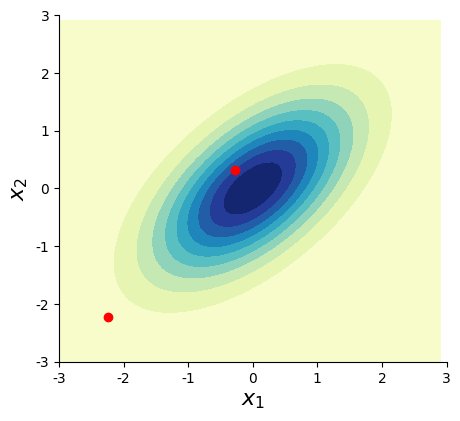
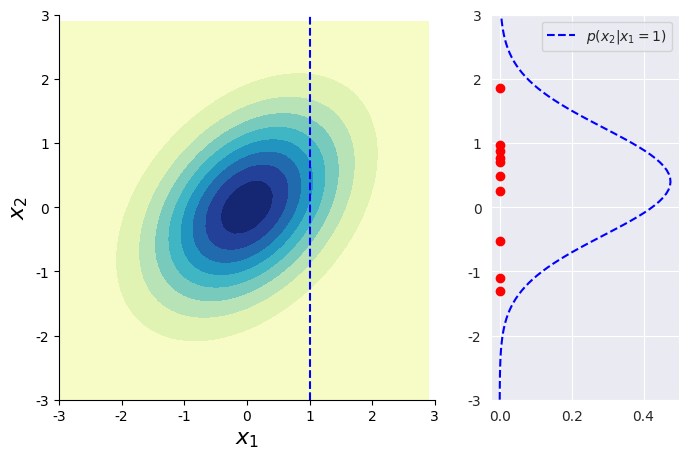
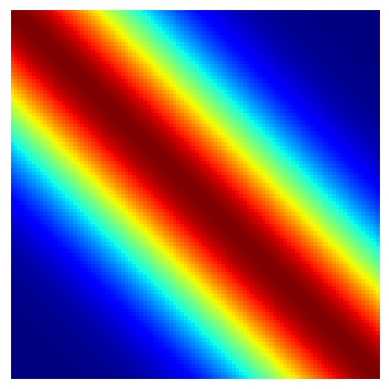
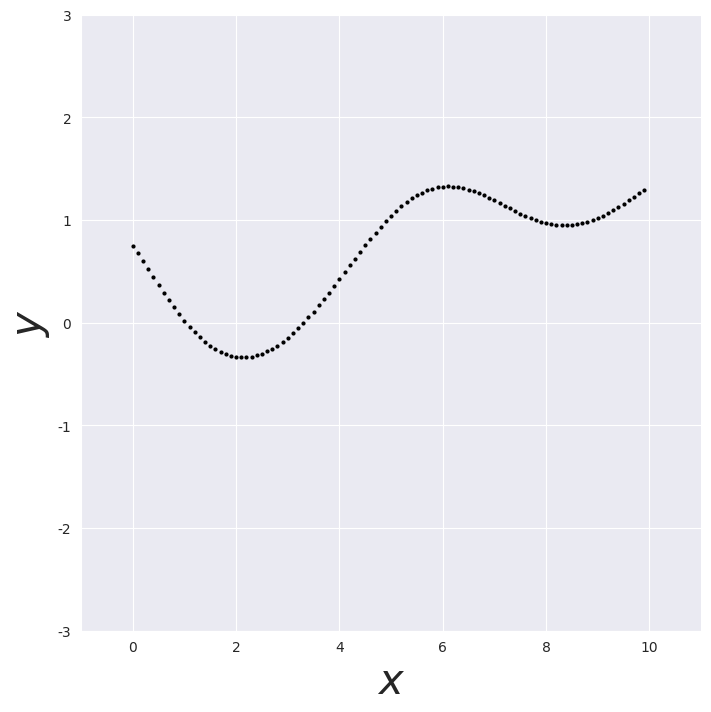
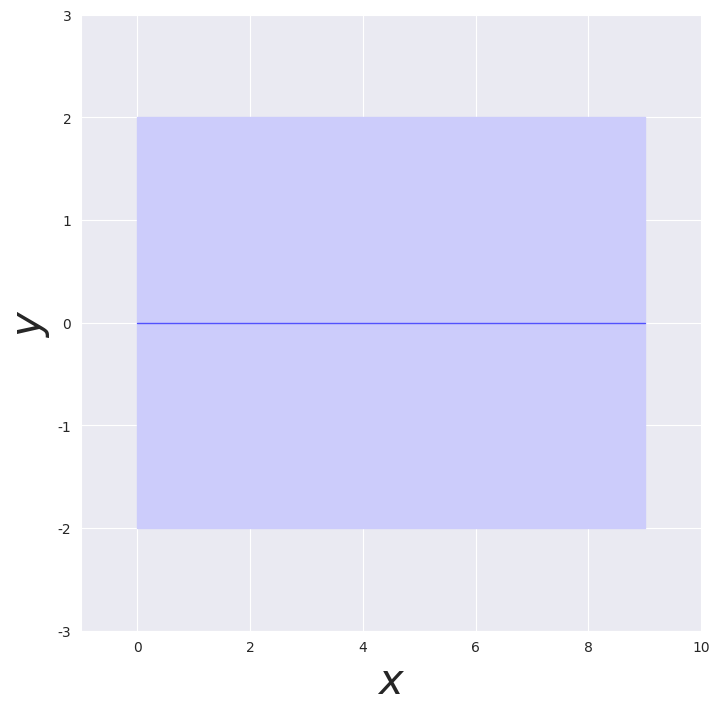

These figures' Python source, in order:
%matplotlib notebook

import numpy as np
import matplotlib.pyplot as plt
from matplotlib import cm 
from scipy.stats import multivariate_normal
from scipy.stats import norm
import math
import matplotlib.gridspec as gridspec
import seaborn as sns

def plot_2D_gaussian(mu, Sigma, number_of_samples=0):
    """ Plot a 2D Gaussian defined by mu and Sigma and draw number_of_samples samples from this distribution

        Parameters:
        mu: 2D mean vector
        Sigma: 2x2 covariance matrix
        number_of_samples: number of samples (>=0) to be visualized from a 2D Gaussian defined by mu and Sigma.

        Returns:
        Plots 2D Gaussian
        """

    # Check input parameters
    if len(mu) != 2 or len(Sigma) != 2 or len(Sigma[0]) !=2 or number_of_samples<0 or Sigma[0,1]!=Sigma[1,0]:
        raise SystemExit("Input error.")

    # Set up the multivariate Gaussian
    x1, x2 = np.mgrid[-3:3:.1, -3:3:.1] # 2D distribution over x1 and x2
    pos = np.empty(x1.shape + (2,))     # Pack x1 and x2 into a single 2-dimensional array
    pos[:, :, 0] = x1
    pos[:, :, 1] = x2
    gaussian = multivariate_normal(mu, Sigma)   # Create bivariate Gaussian distribution
    y = gaussian.pdf(pos)                       # Probability density function evaluated on pos
    samples = gaussian.rvs(number_of_samples)   # Sample the multivariate Gausssian pdf

    # Plot
    fig, ax = plt.subplots(figsize=(5, 4.5))
    ax.contourf(x1, x2, y, 10, cmap=cm.YlGnBu)    # Plot bivariate distribution
    ax.plot(samples[:, 0], samples[:, 1], 'ro')   # Plot samples_multivariate

    # Plot formatting
    ax.set_xlabel('$x_1$', fontsize=16)
    ax.set_ylabel('$x_2$', fontsize=16)
    ax.axis([-3, 3, -3, 3])
    ax.spines['top'].set_visible(False)
    ax.spines['right'].set_visible(False)

mu = np.array([0., 0.]) # Mean vector. Example: [0., 0.]
Sigma = np.array([      # Covariance matrix. Example: [[1., .4], [.4,  1.]]
    [1., .6],
    [.6,  1.]
])
number_of_samples = 2    # Example: number_of_samples = 10

plot_2D_gaussian(mu, Sigma, number_of_samples)

def plot_2D_gaussian_conditional_distribution(mu, Sigma, x1_conditioning, number_of_samples=0):
    """ Conditioning of a bivariate Gaussian defined by mu and Sigma.

        Parameters:
        mu: 2D mean vector
        Sigma: 2x2 covariance matrix under the form of
               Sigma = (A   B)
                       (B^T C)
        number_of_samples: number of samples (>=0) to be visualized from the 1D Gaussian defined by mu, Sigma and x1_conditioning.

        Returns:
        Visualization.
    """

    fig = plt.figure(figsize=(8, 5))
    gs = gridspec.GridSpec(1, 2, width_ratios=[2, 1])
    ax1 = plt.subplot(gs[0]) # Left plot
    sns.set_style('darkgrid')
    ax2 = plt.subplot(gs[1]) # Right plot

    ######### Left plot
    x1, x2 = np.mgrid[-3:3:.1, -3:3:.1]  # 2-dimensional distribution over x1 and x2
    pos = np.empty(x1.shape + (2,))      # Pack x1 and x2 into a single 2-dimensional array
    pos[:, :, 0] = x1
    pos[:, :, 1] = x2
    gaussian = multivariate_normal(mu, Sigma)  # Create bivariate Gaussian distribution
    y = gaussian.pdf(pos)                      # Probability density function evaluated on pos

    con = ax1.contourf(x1, x2, y, 10, cmap=cm.YlGnBu)               # Plot bivariate distribution
    ax1.plot([x1_conditioning, x1_conditioning], [-3, 3], 'b--')    # Conditioning line

    # Plot formatting
    ax1.set_xlabel('$x_1$', fontsize=16)
    ax1.set_ylabel('$x_2$', fontsize=16)
    ax1.axis([-3, 3, -3, 3])
    ax1.spines['top'].set_visible(False)
    ax1.spines['right'].set_visible(False)

    ######### Right plot
    A = Sigma[0, 0]
    C = Sigma[1, 1]
    B = Sigma[0, 1]
    BT = Sigma[1, 0]
    a = mu[0]
    b = mu[1]
    conditional_mu = b + BT * (1 / A) * (x1_conditioning - a)   # Calculate conditional mu x2|x1
    conditional_sigma = C - (BT * (1 / A) * B)                  # Calculate conditional Sigma x2|x1

    x2x1 = np.linspace(-3, 3, num=100)
    F_univariate = norm(conditional_mu, conditional_sigma)  # Create univariate Gaussian distribution
    px2x1 = F_univariate.pdf(x2x1)                          # Probability density function evaluated on pos
    samples_univariate = F_univariate.rvs(number_of_samples)# Sample the univariate Gausssian pdf

    ax2.plot(px2x1, x2x1, 'b--', label=f'$p(x_2|x_1={x1_conditioning})$') # Plot univariate distribution x2|x1
    ax2.plot(np.zeros(len(samples_univariate)), samples_univariate, 'ro') # Plot samples_univariate

    # Plot formatting
    ax2.legend(loc=0)
    ax2.set_ylim(-3, 3)

mu = np.array([0., 0.]) # Mean vector
Sigma = np.array([      # Covariance matrix
    [1, .4],
    [.4,  1]
])
x1_conditioning = 1
number_of_samples = 10
plot_2D_gaussian_conditional_distribution(mu, Sigma, x1_conditioning, number_of_samples)

def create_mean_and_covariance(kernel="se", N=10, sigma=1., l=2.5):
    """ Creates a mean vector and a covariance matrix of size NxN for an input space in in [0, 10].
        This method uses the kernel specified by the input parameter "kernel" to generate the covariance matrix.
        Input parameters:
        :param kernel: the kernel used to generate the covariance function. Options are: "se", "bm" and "periodic".
        :param N: number of entries in the covariance matrix NxN.
        :param sigma: the sigma hyperparameter of the kernel.
        :param l: the l hyperparameter of the kernel.

        Returns:
        Mean vector and covariance matrix of size NxN.
    """
    # Check input parameters
    if N < 0 or N > 1000 or sigma < 0. or l < 0.:
        raise SystemExit("Input error.")
        
    input_space = 10.0
    step = input_space/N
    mu = np.zeros(N)
    Sigma = np.zeros((N, N))
    x1 = 0.
    for i in range(N):
        x2 = 0.
        for j in range(N):
            if kernel == "se":
                Sigma[i, j] = (sigma**2.)*math.exp((-1/(2*(l**2)))*(x1-x2)**2)
            elif kernel == "bm":
                Sigma[i, j] = (sigma ** 2.) * math.exp((-1 / (2 * (l ** 2))) * abs(x1 - x2))
            elif kernel == "periodic":
                omega = 1.2
                Sigma[i, j] = (sigma**2.)*math.cos(omega*(x1-x2))*math.exp((-1/(2*(l**2)))*(x1-x2)**2)
            else:
                raise SystemExit("I cannot recognize the kernel requested. Exit.")
            x2 = x2 + step
        x1 = x1 + step
    return(mu, Sigma)

def plot_covariance_matrix(Sigma):
    """     Plot Sigma matrix using colors
            Input parameter:
            :param Sigma: the Sigma covariance matrix to be visualized.

            Returns:
            Plot the covariance matrix. 
    """
    fig, ax = plt.subplots()
    ax.matshow(Sigma, cmap='jet')
    plt.xticks([], [])
    plt.yticks([], [])
    plt.show()

# Pick one of the following kernels: "se", "bm", "periodic"
kernel = "se" 

# Pick vertical and horizontal scale hyperparameters
sigma = 1.
l = 2.5

# Pick the size of the covariance matrix 
# The space is fixed to x=[0, 10] but you can vary the amount of points in that interval (max value is 1000)
number_of_x_points = 100

mu, Sigma = create_mean_and_covariance(kernel, number_of_x_points , sigma, l)
plot_covariance_matrix(Sigma)


def conditional(mu, Sigma, x_conditioning):
    """ This is an utility method used in the main method.
        Conditioning of a Gaussian defined by mu and Sigma. 
        This method is more general than the previous one because it works for an arbitrary number of variables. 

        Parameters:
        :param mu: 2D mean vector.
        :param Sigma: 2x2 covariance matrix under the form of.
               Sigma = (XX XY)
                       (YX YY)

        Returns:
        A new mu and Sigma that are the result of the conditioning operation.
    """
    if len(x_conditioning) == 0:
        return(mu, Sigma)

    indices_conditioning = np.array([i for i in range(0, len(x_conditioning))]) # Using list comprehension
    indices_non_conditioning = np.array([i for i in range(len(x_conditioning), len(mu))])

    XX = Sigma[np.ix_(indices_conditioning, indices_conditioning)] # ix_ selects the elements that are the cartesian product of the two arrays in argument
    YY = Sigma[np.ix_(indices_non_conditioning, indices_non_conditioning)]
    XY = Sigma[np.ix_(indices_conditioning, indices_non_conditioning)]
    YX = XY.T

    mu_y = mu[np.ix_(indices_non_conditioning)]
    mu_x = mu[np.ix_(indices_conditioning)]

    conditional_mu = mu_y + np.linalg.inv(XX).dot(YX.T).T.dot(x_conditioning - mu_x)
    conditional_Sigma = YY - YX.dot(np.linalg.inv(XX).dot(XY))
    return (conditional_mu, conditional_Sigma)


def bubble_swap_variables(mu, Sigma, x_conditioning, x_conditioning_indices):
    """ This is an utility method used in the main method.
        It computes the swap of the Gaussian variables (rearrange the variables) in the mu and Sigma matrices so that
        we can condition wrt arbitrary variables.

        Parameters:
        :param mu: mean vector.
        :param Sigma: covariance matrix.
        :param x_conditioning: a list of the conditioning values of the multivariate Gaussian.
        This vector has to have the same size as x_conditioning_indices.
        Example 1, no conditioning: []
        Example 2, conditioning on 3 variables: [1, 1.4, 0.9]

        :param x_conditioning_indices: the x variable indices of the conditioning variables.
        This indicates wrt what Gaussian variables we are conditioning.
        This vector has to have the same size as x_conditioning.
        Example 1, no conditioning: []
        Example 2, conditioning on 3 variables: [5, 12, 35]

        Returns:
        A new mu and Sigma with the conditional variables swapped (moved at the top left corner).
    """

    tmp_Sigma = Sigma.copy()
    tmp_mu = mu.copy()

    if len(x_conditioning) > 0:
        for i in range(len(x_conditioning)):
            j = x_conditioning_indices[i]
            for count in range(j, i, -1):
                # Swapping backward all variables to send the conditional variables to the upper left corner of the
                # covariance matrix, so that we can use the conditioning formula introduced in the slides.
                tmp_Sigma, tmp_mu = swap_variables(tmp_mu, tmp_Sigma, count, count - 1)
    return tmp_mu, tmp_Sigma


def swap_variables(mu, Sigma, i, j):
    """ This is an utility method in the bubble_swap_variables method.
        It computes the swap of two Gaussian variables (rearrange the variables) in the mu and Sigma matrices.
        The method uses the idea of swapping rows and columns to achieve the swap. 
        
        Parameters:
        :param mu: mean vector.
        :param Sigma: covariance matrix.
        :param i: source index.  
        :param j: destination index.
        
        Returns:
        A new mu and Sigma with the i and j variables swapped.
        """
    Sigma[[i, j]] = Sigma[[j, i]]  # Swap rows of Sigma: j -> i and i -> j
    Sigma = Sigma.T
    Sigma[[i, j]] = Sigma[[j, i]]  # Swap columns of Sigma: j -> i and i -> j
    Sigma = Sigma.T
    mu[[i, j]] = mu[[j, i]]  # Swap elements of mu: j -> i and i -> j
    return Sigma, mu


def sample_GP(mu, Sigma, x_conditioning, x_conditioning_indices):
    """ Plot a GP sample.

        Parameters:
        :param mu: mean vector.
        :param Sigma: covariance matrix.
        :param x_conditioning: a list of the conditioning values of the multivariate Gaussian.
        This vector has to have the same size as x_conditioning_indices.
        Example 1, no conditioning: []
        Example 2, conditioning on 3 variables: [1, 1.4, 0.9]

        :param x_conditioning_indices: the x variable indices of the conditioning variables.
        This indicates wrt what Gaussian variables we are conditioning.
        This vector has to have the same size as x_conditioning.
        Example 1, no conditioning: []
        Example 2, conditioning on 3 variables: [5, 12, 35]

        Returns:
        GP sample visualization.
    """

    total_points = len(mu)
    map_to_fixed_x_interval = 10. / total_points

    if len(x_conditioning) != len(x_conditioning_indices):
        raise SystemExit("Error: size of the arrays describing the conditional distributions have to be the same size.")
    for i in range(len(x_conditioning_indices)):
        if x_conditioning_indices[i] >= len(mu):
            raise SystemExit("Conditioning indices out of range. Rewrite your vectors x_conditioning and x_conditioning_indices. ")
            
    # Compute the non-conditioning indices
    x_non_conditioning_indices = np.array([])  # For the conditional distribution variable indices
    for i in range(len(mu)):
        if i not in x_conditioning_indices:
            x_non_conditioning_indices = np.append(x_non_conditioning_indices, i)

    tmp_mu, tmp_Sigma = bubble_swap_variables(mu, Sigma, x_conditioning, x_conditioning_indices)  # Arrange variables to be able to compute the conditional Gaussian
    mu_conditional, Sigma_conditional = conditional(tmp_mu, tmp_Sigma, x_conditioning)            # Compute conditional Gaussian

    F_multivariate = multivariate_normal(mu_conditional, Sigma_conditional, allow_singular=True) # Create multivariate Gaussian distribution on the conditional mu and Sigma
    # Sample the multivariate Gausssian, i.e., sample the Gaussian process
    if len(mu_conditional) == 1:
        sample = [F_multivariate.rvs(1)]
    else:
        sample = F_multivariate.rvs(1)

    # This block plots the new visualization with two points connected by a bar
    fig, ax = plt.subplots(figsize=(8, 8))
    ax.plot(x_conditioning_indices * map_to_fixed_x_interval, x_conditioning, 'rx', markeredgewidth=4, ms=10) # Plot conditioning points
    ax.plot(x_non_conditioning_indices * map_to_fixed_x_interval, sample, 'ko', ms=2)  # Plot samples_multivariate

    # Plot formatting
    ax.set_xlabel('$x$', fontsize=30)
    ax.set_ylabel('$y$', fontsize=30)
    ax.axis([-1, 11, -3, 3])
    ax.spines['top'].set_visible(False)
    ax.spines['right'].set_visible(False)

    plt.show()


number_of_x_points = 100              # Pick the number of points on the x axis (this corresponds to the size of your covariance matrix). The space is fixed to x=[0, 10] but you can vary the amount of points in that interval
x_conditioning = np.array([])         # For the conditional distribution
x_conditioning_indices = np.array([]) # For the conditional distribution variable indices

# Example 2: 
# number_of_x_points = 10
# x_conditioning = np.array([])         # For the conditional distribution
# x_conditioning_indices = np.array([]) # For the conditional distribution variable indices

# Example 3: 
# number_of_x_points = 1000
# x_conditioning = np.array([0.5])         # For the conditional distribution
# x_conditioning_indices = np.array([10])  # For the conditional distribution variable indices. The values have to be <= than number_of_x_points

# Example 4: 
# number_of_x_points = 100
# x_conditioning = np.array([1., 1.4, 0.5, 1.])          # For the conditional distribution
# x_conditioning_indices = np.array([10, 15, 60, 70]) # For the conditional distribution variable indices

# Example 5: 
# number_of_x_points = 1000
# x_conditioning = np.array([1., 1.4, 0.5, 1.])          # For the conditional distribution
# x_conditioning_indices = np.array([10, 150, 600, 700]) # For the conditional distribution variable indices

mu, Sigma = create_mean_and_covariance("se", number_of_x_points)
sample_GP(mu, Sigma, x_conditioning, x_conditioning_indices)


def plot_GP_mean_and_std(mu, Sigma, x_conditioning, x_conditioning_indices):
    """ Plot the GP mean and 2 Sigma.

                    Parameters:
                    :param mu: mean vector.
                    :param Sigma: covariance matrix.
                    :param x_conditioning: a list of the conditioning values of the multivariate Gaussian.
                    This vector has to have the same size as x_conditioning_indices.
                    Example 1, no conditioning: []
                    Example 2, conditioning on 3 variables: [1, 1.4, 0.9]

                    :param x_conditioning_indices: the x variable indices of the conditioning variables.
                    This indicates wrt what Gaussian variables we are conditioning.
                    This vector has to have the same size as x_conditioning.
                    Example 1, no conditioning: []
                    Example 2, conditioning on 3 variables: [5, 12, 35]

                    Returns:
                    GP visualization.
            """

    if len(x_conditioning) != len(x_conditioning_indices):
        raise SystemExit("Error: size of the arrays describing the conditional distributions have to be the same size.")
    for i in range(len(x_conditioning_indices)):
        if x_conditioning_indices[i] >= len(mu):
            raise SystemExit("Conditioning indices out of range. Rewrite your vectors x_conditioning and x_conditioning_indices. ")

    total_points = len(mu)
    map_to_fixed_x_interval = 10. / total_points

    tmp_mu, tmp_Sigma = bubble_swap_variables(mu, Sigma, x_conditioning, x_conditioning_indices) # Arrange variables to be able to compute the conditional Gaussian
    mu_conditional, Sigma_conditional = conditional(tmp_mu, tmp_Sigma, x_conditioning) # Compute conditional Gaussian

    all_indices_x = np.zeros(len(mu))
    all_indices_2_sigma_upper_bound_x = np.zeros(len(mu))
    all_indices_2_sigma_lower_bound_x = np.zeros(len(mu))
    all_indices_y = np.zeros(len(mu))
    xi_conditioning = 0
    xi_sample = 0
    xi = 0.
    step = 10. / total_points  # The x axis is in the interval of [0, 10]
    for i in range(0, total_points, 1):
        all_indices_x[i] = xi
        if i in x_conditioning_indices:
            all_indices_y[i] = x_conditioning[xi_conditioning]
            all_indices_2_sigma_upper_bound_x[i] = all_indices_y[i]
            all_indices_2_sigma_lower_bound_x[i] = all_indices_y[i]
            xi_conditioning = xi_conditioning + 1
        else:
            all_indices_y[i] = mu_conditional[xi_sample]
            all_indices_2_sigma_upper_bound_x[i] = all_indices_y[i] + 2*Sigma_conditional[xi_sample, xi_sample]
            all_indices_2_sigma_lower_bound_x[i] = all_indices_y[i] - 2*Sigma_conditional[xi_sample, xi_sample]
            xi_sample = xi_sample + 1
        xi = xi + step

    fig, ax = plt.subplots(figsize=(8, 8))
    ax.plot(x_conditioning_indices * map_to_fixed_x_interval, x_conditioning, 'rx', markeredgewidth=4, ms=10)  # Plot conditioning points
    ax.plot(all_indices_x, all_indices_y, 'b', alpha=.6, linewidth=1)  # Plot mean
    plt.fill_between(all_indices_x, all_indices_2_sigma_lower_bound_x, all_indices_2_sigma_upper_bound_x, color="#CCCCFB") # Plot 2 sigma

    # Plot formatting
    ax.set_xlabel('$x$', fontsize=30)
    ax.set_ylabel('$y$', fontsize=30)
    ax.axis([-1, 10, -3, 3])
    ax.spines['top'].set_visible(False)
    ax.spines['right'].set_visible(False)

    plt.show()


number_of_x_points = 10               # Pick the number of points on the x axis (this corresponds to the size of your covariance matrix). The space is fixed to x=[0, 10] but you can vary the amount of points in that interval
x_conditioning = np.array([])         # For the conditional distribution
x_conditioning_indices = np.array([]) # For the conditional distribution variable indices

# Example 2: 
# number_of_x_points = 100
# x_conditioning = np.array([0.5])         # For the conditional distribution
# x_conditioning_indices = np.array([10])  # For the conditional distribution variable indices. The values have to be <= than number_of_x_points

# Example 3: 
# number_of_x_points = 1000
# x_conditioning = np.array([1., 1.4, 0.5, 1.])           # For the conditional distribution
# x_conditioning_indices = np.array([10, 150, 600, 700])  # For the conditional distribution variable indices

mu, Sigma = create_mean_and_covariance("se", number_of_x_points)
plot_GP_mean_and_std(mu, Sigma, x_conditioning, x_conditioning_indices)
